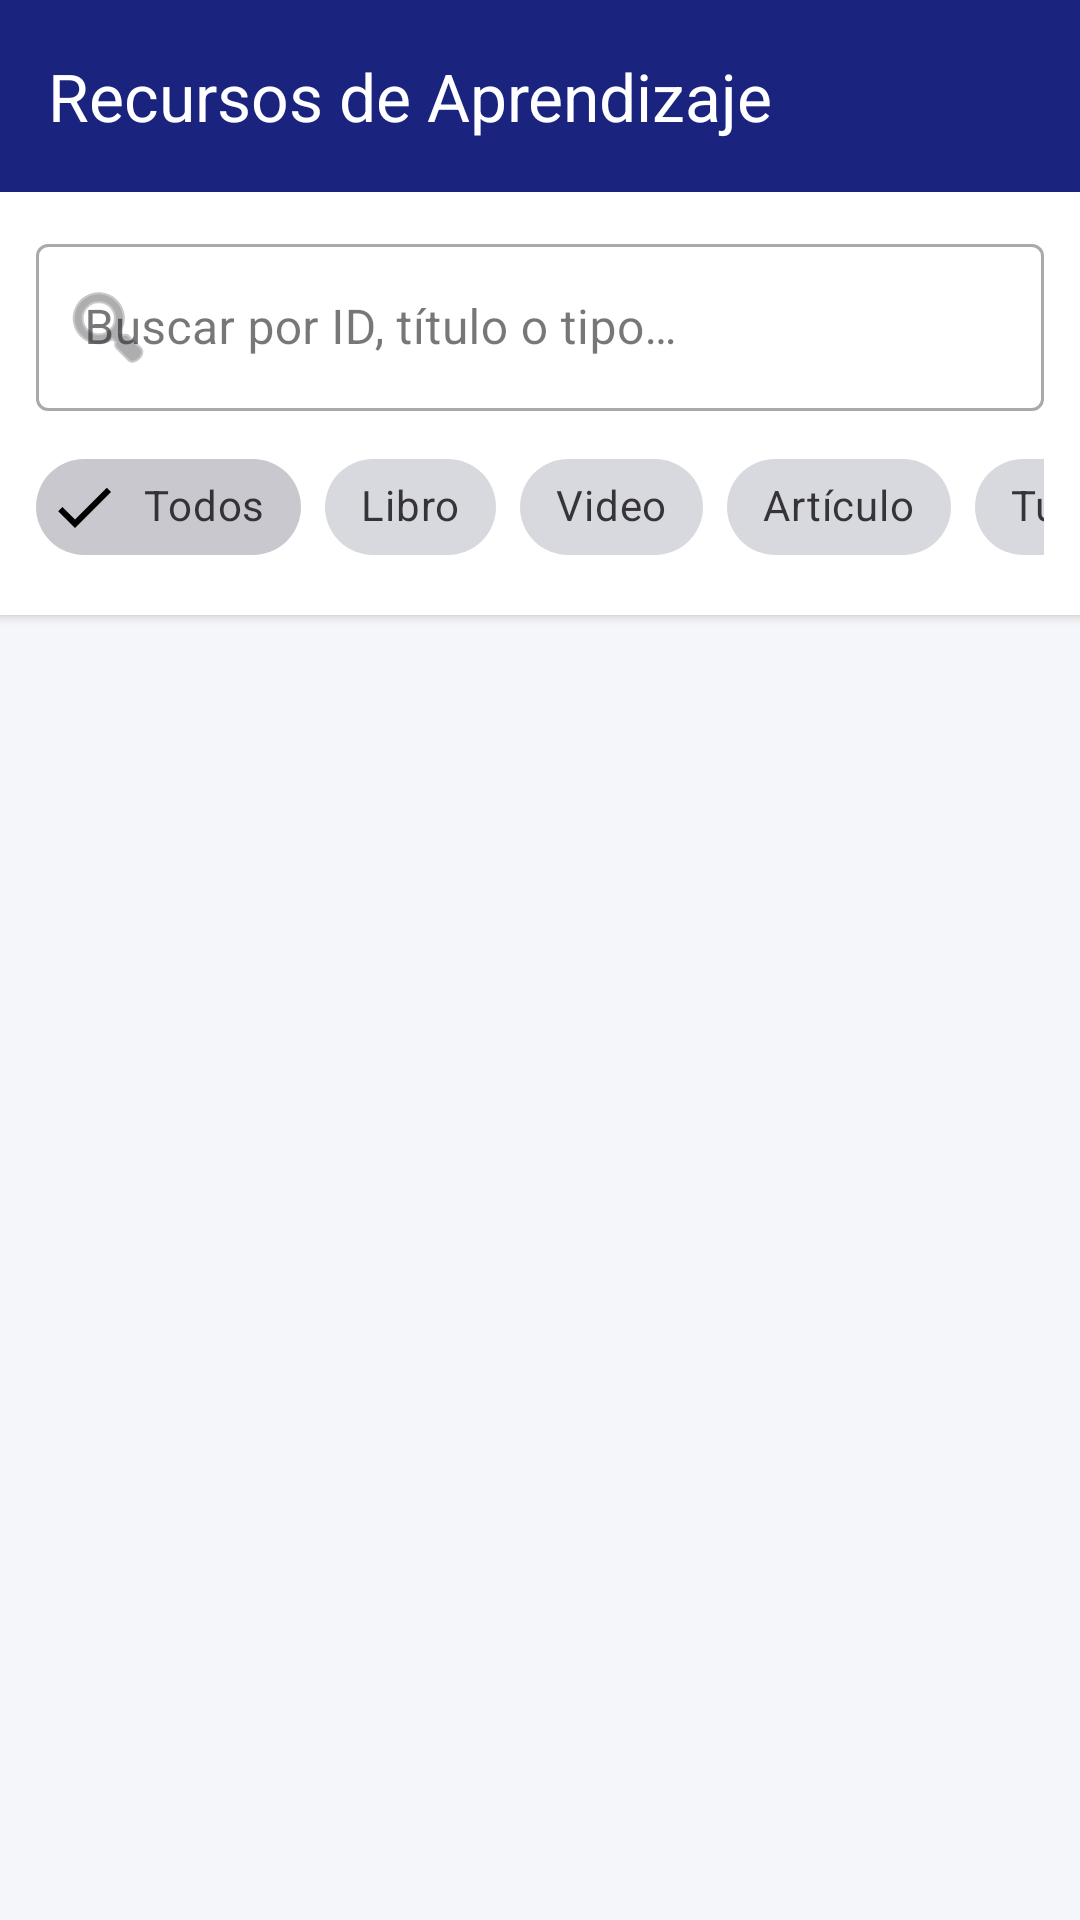

The Android layout XML behind this screen, and the referenced resources:
<!-- AndroidManifest.xml: application theme Theme.Dsm104test3 -->
<!-- res/layout/activity_main.xml -->
<?xml version="1.0" encoding="utf-8"?>
<LinearLayout xmlns:android="http://schemas.android.com/apk/res/android"
    xmlns:app="http://schemas.android.com/apk/res-auto"
    android:layout_width="match_parent"
    android:layout_height="match_parent"
    android:background="@color/background"
    android:orientation="vertical">

    <androidx.appcompat.widget.Toolbar
        android:id="@+id/toolbar"
        android:layout_width="match_parent"
        android:layout_height="?attr/actionBarSize"
        android:background="@color/primary"
        android:elevation="4dp"
        app:titleTextColor="@color/white"
        app:title="@string/recursos_title" />

    <LinearLayout
        android:layout_width="match_parent"
        android:layout_height="wrap_content"
        android:background="@color/white"
        android:elevation="2dp"
        android:orientation="vertical"
        android:padding="12dp">

        <com.google.android.material.textfield.TextInputLayout
            android:layout_width="match_parent"
            android:layout_height="wrap_content"
            style="@style/Widget.MaterialComponents.TextInputLayout.OutlinedBox"
            app:endIconMode="clear_text"
            app:startIconDrawable="@android:drawable/ic_menu_search">

            <com.google.android.material.textfield.TextInputEditText
                android:id="@+id/etSearch"
                android:layout_width="match_parent"
                android:layout_height="wrap_content"
                android:hint="@string/search_hint"
                android:inputType="text"
                android:maxLines="1" />
        </com.google.android.material.textfield.TextInputLayout>

        <HorizontalScrollView
            android:layout_width="match_parent"
            android:layout_height="wrap_content"
            android:layout_marginTop="8dp"
            android:scrollbars="none">

            <com.google.android.material.chip.ChipGroup
                android:id="@+id/chipGroup"
                android:layout_width="wrap_content"
                android:layout_height="wrap_content"
                app:singleSelection="true"
                app:selectionRequired="true">

                <com.google.android.material.chip.Chip
                    android:id="@+id/chipAll"
                    android:layout_width="wrap_content"
                    android:layout_height="wrap_content"
                    android:checked="true"
                    android:text="@string/filter_all"
                    style="@style/Widget.MaterialComponents.Chip.Filter" />

                <com.google.android.material.chip.Chip
                    android:id="@+id/chipLibro"
                    android:layout_width="wrap_content"
                    android:layout_height="wrap_content"
                    android:text="@string/filter_libro"
                    style="@style/Widget.MaterialComponents.Chip.Filter" />

                <com.google.android.material.chip.Chip
                    android:id="@+id/chipVideo"
                    android:layout_width="wrap_content"
                    android:layout_height="wrap_content"
                    android:text="@string/filter_video"
                    style="@style/Widget.MaterialComponents.Chip.Filter" />

                <com.google.android.material.chip.Chip
                    android:id="@+id/chipArticulo"
                    android:layout_width="wrap_content"
                    android:layout_height="wrap_content"
                    android:text="@string/filter_articulo"
                    style="@style/Widget.MaterialComponents.Chip.Filter" />

                <com.google.android.material.chip.Chip
                    android:id="@+id/chipTutorial"
                    android:layout_width="wrap_content"
                    android:layout_height="wrap_content"
                    android:text="@string/filter_tutorial"
                    style="@style/Widget.MaterialComponents.Chip.Filter" />

            </com.google.android.material.chip.ChipGroup>
        </HorizontalScrollView>
    </LinearLayout>

    <FrameLayout
        android:layout_width="match_parent"
        android:layout_height="0dp"
        android:layout_weight="1">

        <androidx.recyclerview.widget.RecyclerView
            android:id="@+id/recyclerView"
            android:layout_width="match_parent"
            android:layout_height="match_parent"
            android:clipToPadding="false"
            android:padding="8dp" />

        <TextView
            android:id="@+id/tvEmpty"
            android:layout_width="match_parent"
            android:layout_height="match_parent"
            android:gravity="center"
            android:text="@string/no_recursos"
            android:textColor="@color/text_secondary"
            android:textSize="16sp"
            android:visibility="gone" />

        <ProgressBar
            android:id="@+id/progressBar"
            android:layout_width="wrap_content"
            android:layout_height="wrap_content"
            android:layout_gravity="center"
            android:visibility="gone" />

    </FrameLayout>

</LinearLayout>
<!-- resources referenced by this layout -->
<resources>
  <color name="background">#F5F6FA</color>
  <color name="primary">#1A237E</color>
  <color name="text_secondary">#6B7280</color>
  <color name="white">#FFFFFFFF</color>
  <string name="filter_all">Todos</string>
  <string name="filter_articulo">Artículo</string>
  <string name="filter_libro">Libro</string>
  <string name="filter_tutorial">Tutorial</string>
  <string name="filter_video">Video</string>
  <string name="no_recursos">No se encontraron recursos</string>
  <string name="recursos_title">Recursos de Aprendizaje</string>
  <string name="search_hint">Buscar por ID, título o tipo…</string>
  <style name="Theme.Dsm104test3" parent="Base.Theme.Dsm104test3" />
  <style name="Base.Theme.Dsm104test3" parent="Theme.Material3.DayNight.NoActionBar">
          <item name="colorPrimary">@color/primary</item>
          <item name="colorPrimaryDark">@color/primary_dark</item>
          <item name="colorAccent">@color/accent</item>
          <item name="android:colorBackground">@color/background</item>
          <item name="colorSurface">@color/surface</item>
      </style>
  <color name="primary_dark">#0D1757</color>
  <color name="accent">#FF6F00</color>
  <color name="surface">#FFFFFF</color>
</resources>
